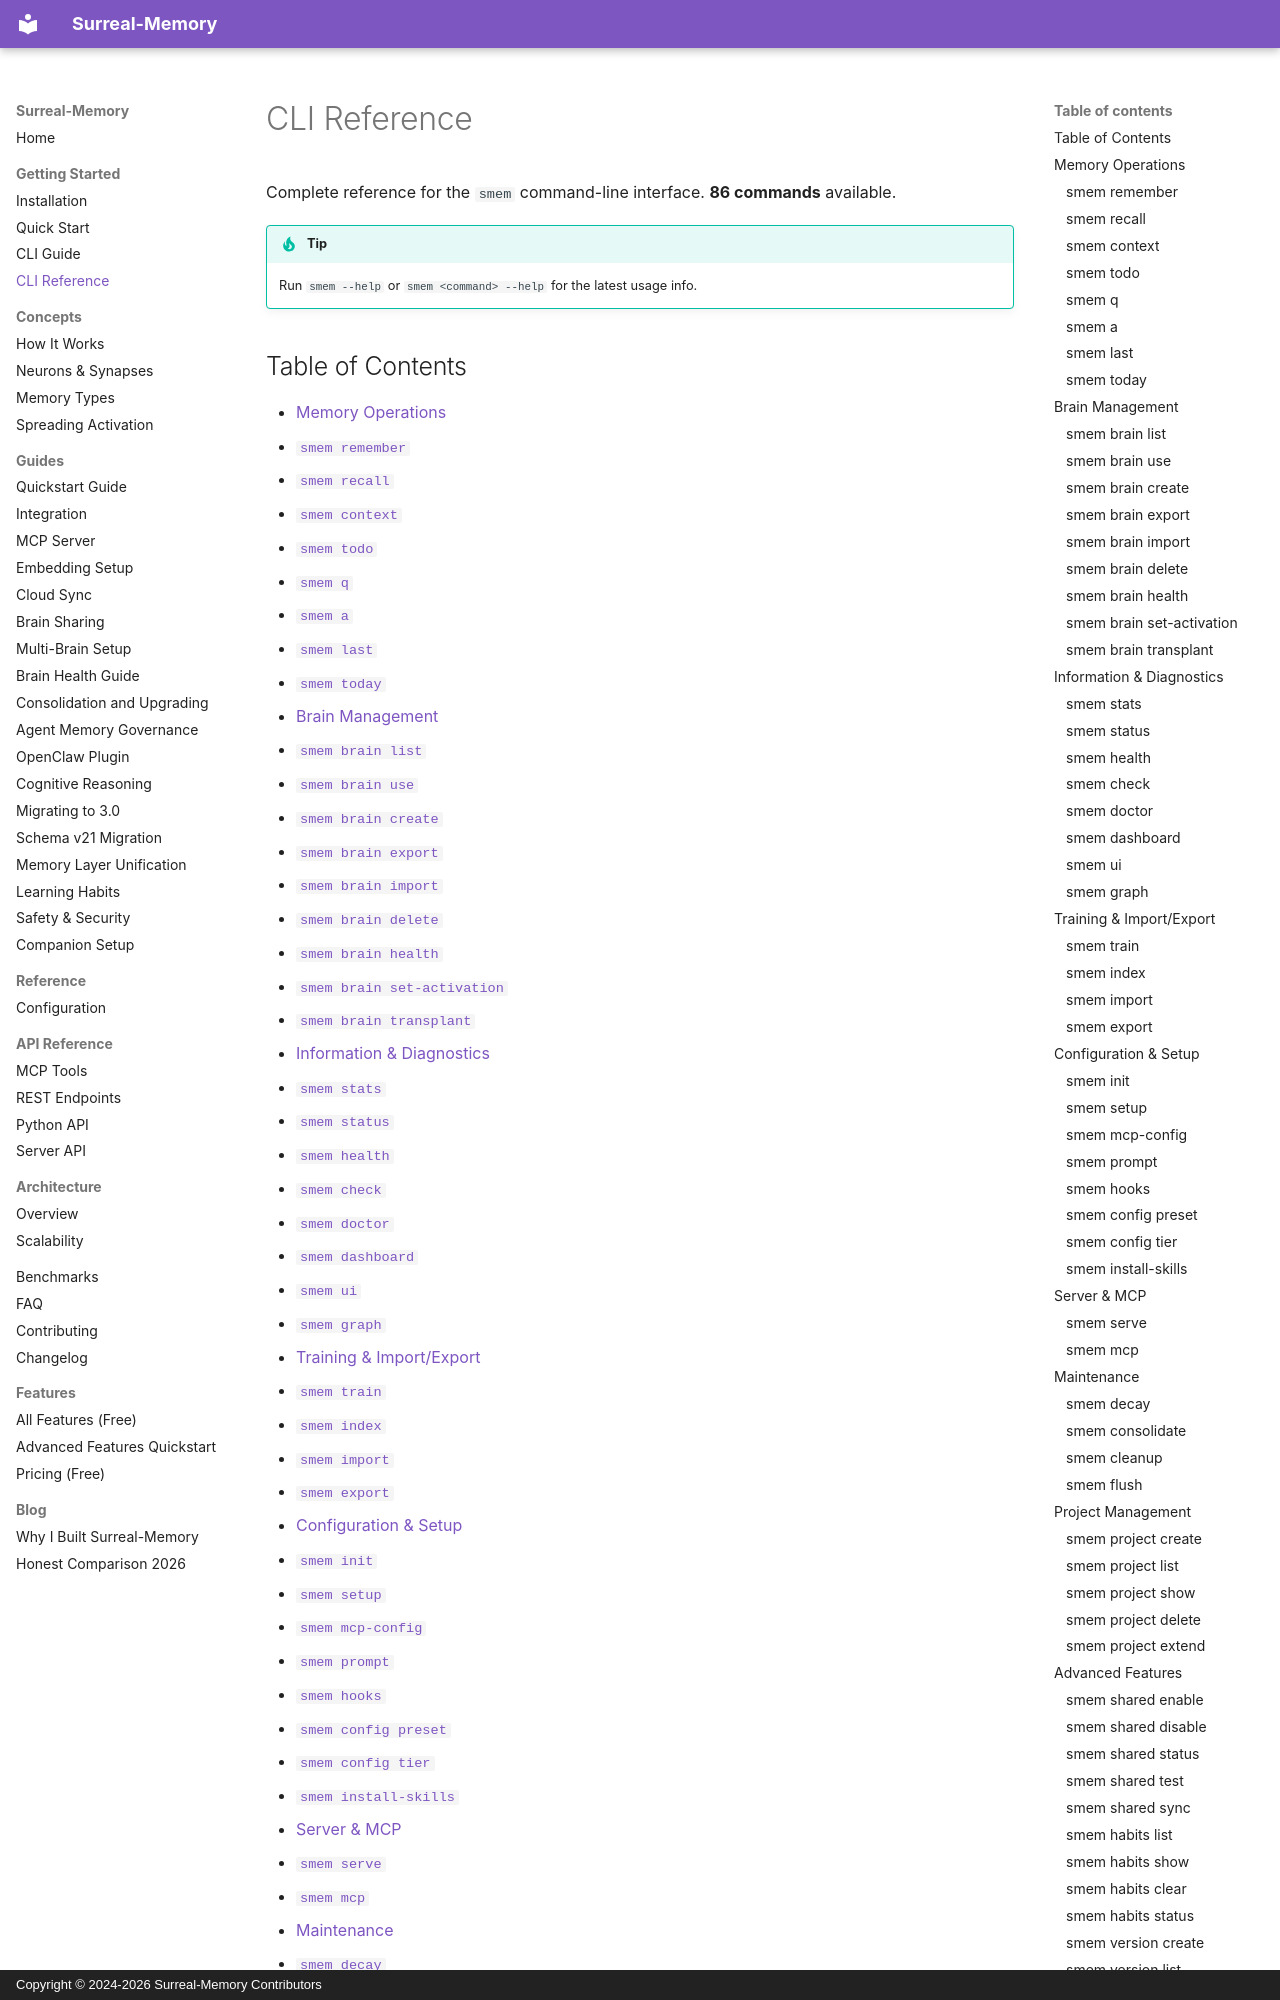

repository: acidkill/surreal-memory · page: getting-started/cli-reference/index.html · generator: mkdocs · copyright: Copyright © 2024-2026 Surreal-Memory Contributors

# CLI Reference

Complete reference for the `smem` command-line interface.
**86 commands** available.

!!! tip
    Run `smem --help` or `smem <command> --help` for the latest usage info.

## Table of Contents
